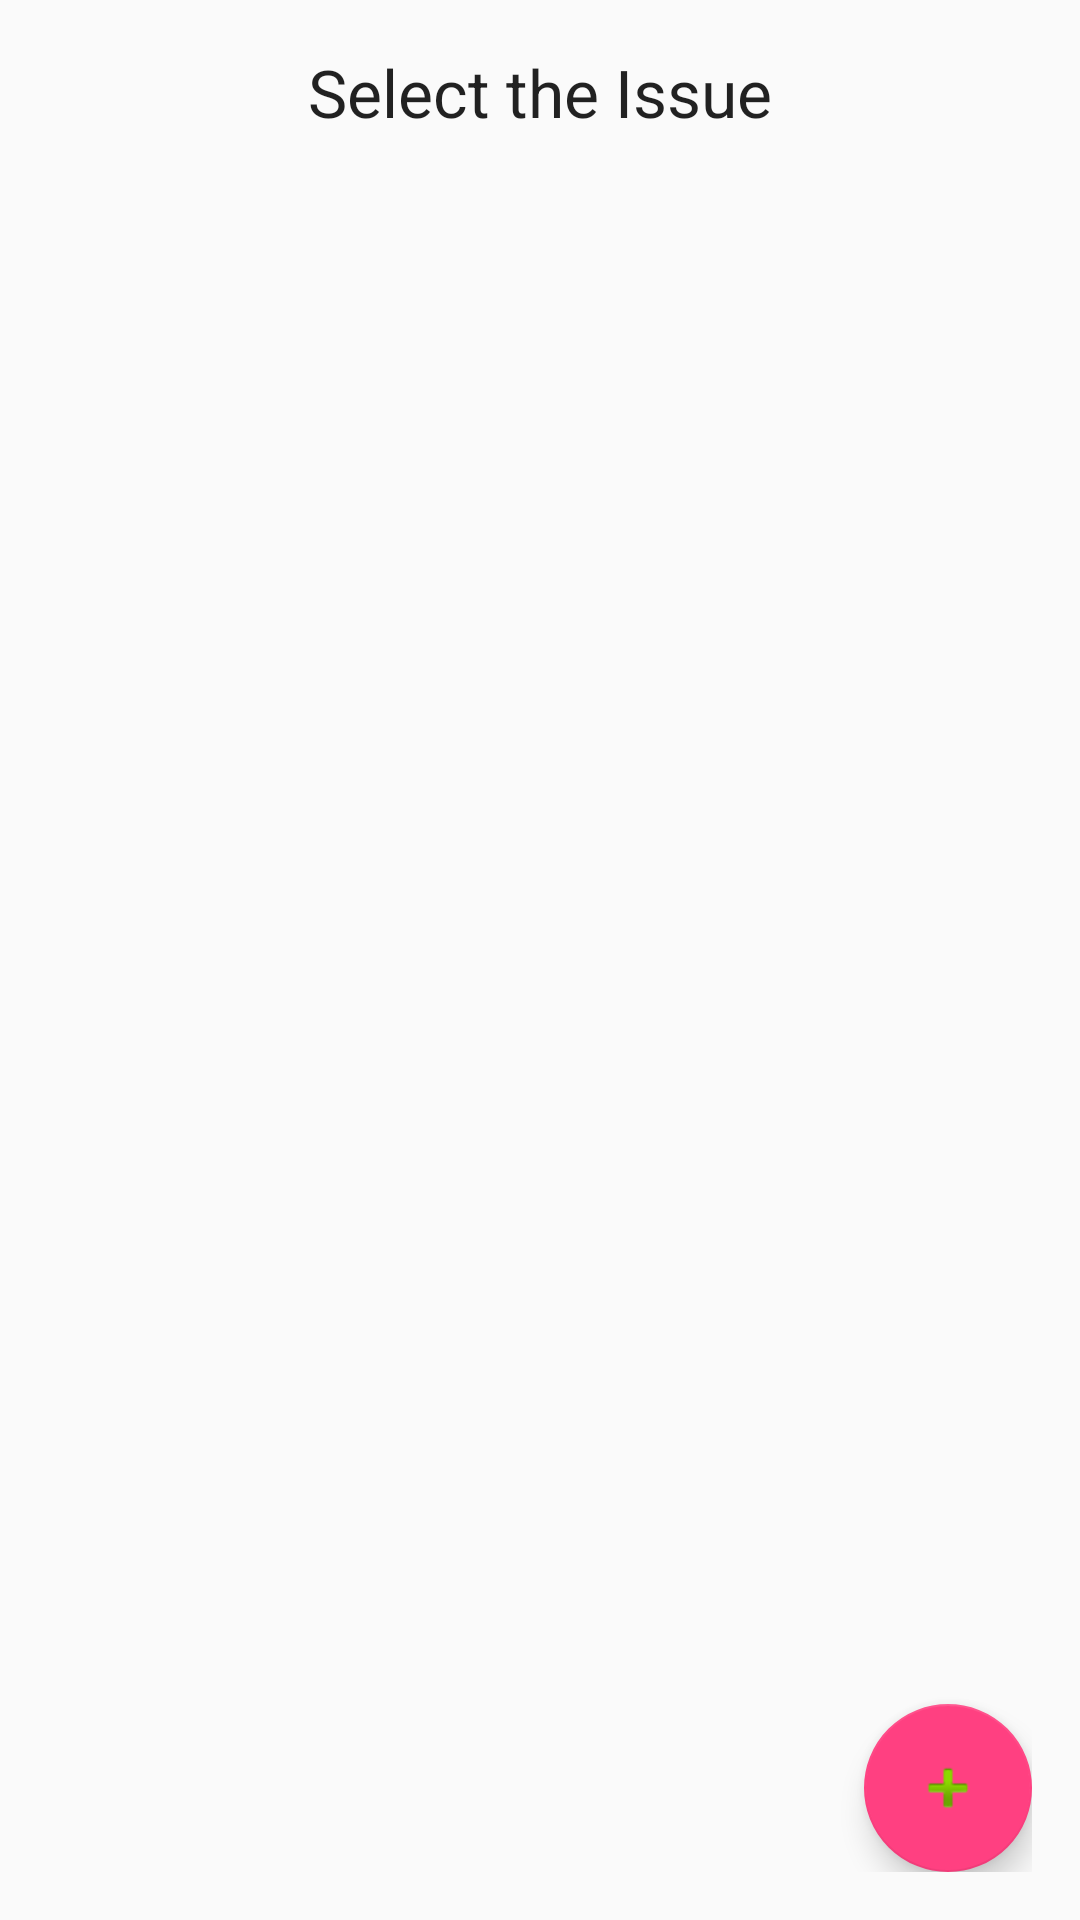

Layout XML and referenced resources for this Android screen:
<!-- AndroidManifest.xml: application theme AppTheme -->
<!-- res/layout/activity_main.xml -->
<?xml version="1.0" encoding="utf-8"?>
<RelativeLayout xmlns:android="http://schemas.android.com/apk/res/android"
    xmlns:tools="http://schemas.android.com/tools"
    android:layout_width="match_parent"
    android:layout_height="match_parent"
    xmlns:app="http://schemas.android.com/apk/res-auto"
    android:paddingBottom="@dimen/activity_vertical_margin"
    android:paddingLeft="@dimen/activity_horizontal_margin"
    android:paddingRight="@dimen/activity_horizontal_margin"
    android:paddingTop="@dimen/activity_vertical_margin"
    tools:context="learner.sukesh.socialwelfare.MainActivity">

    <TextView
        android:layout_width="wrap_content"
        android:layout_height="wrap_content"
        android:textAppearance="?android:attr/textAppearanceLarge"
        android:text="Select the Issue"
        android:id="@+id/textView3"
        android:layout_alignParentTop="true"
        android:layout_centerHorizontal="true" />

    <ListView
        android:layout_width="wrap_content"
        android:layout_height="wrap_content"
        android:id="@+id/issueList"
        android:layout_below="@+id/textView3"
        android:layout_alignParentRight="true"
        android:layout_alignParentEnd="true"
        android:layout_marginTop="30dp" />

    <android.support.design.widget.FloatingActionButton
        android:id="@+id/fab"
        android:layout_width="wrap_content"
        android:layout_height="wrap_content"
        android:layout_gravity="bottom|end"
        android:src="@android:drawable/ic_input_add"
        android:layout_alignParentBottom="true"
        android:layout_alignParentRight="true"
        android:layout_alignParentEnd="true" />

</RelativeLayout>
<!-- resources referenced by this layout -->
<resources>
  <dimen name="activity_horizontal_margin">16dp</dimen>
  <dimen name="activity_vertical_margin">16dp</dimen>
  <style name="AppTheme" parent="Theme.AppCompat.Light.DarkActionBar">
          
          <item name="colorPrimary">@color/colorPrimary</item>
          <item name="colorPrimaryDark">@color/colorPrimaryDark</item>
          <item name="colorAccent">@color/colorAccent</item>
      </style>
  <color name="colorPrimary">#3F51B5</color>
  <color name="colorPrimaryDark">#303F9F</color>
  <color name="colorAccent">#FF4081</color>
</resources>
